Labelled photos from "cursive-script-recognition", an image-classification folder in cursive-script/cursive-script-recognition. The possible labels are: bu anil, chwi gajil, eeo eojosa, ga olheul, gyeong byeoseul, ha alae, ha eojji, i sseo, il han, ji gal, mu eobseul, wi hal, yu isseul.

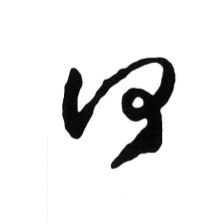
Label: ha eojji

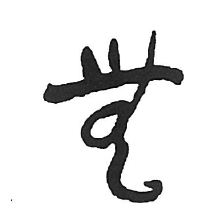
Label: mu eobseul

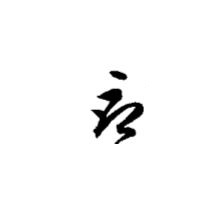
Label: chwi gajil

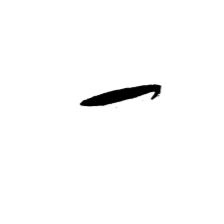
Label: il han

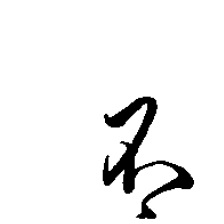
Label: bu anil

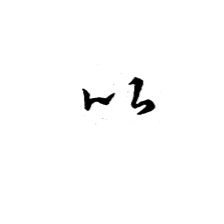
Label: i sseo
